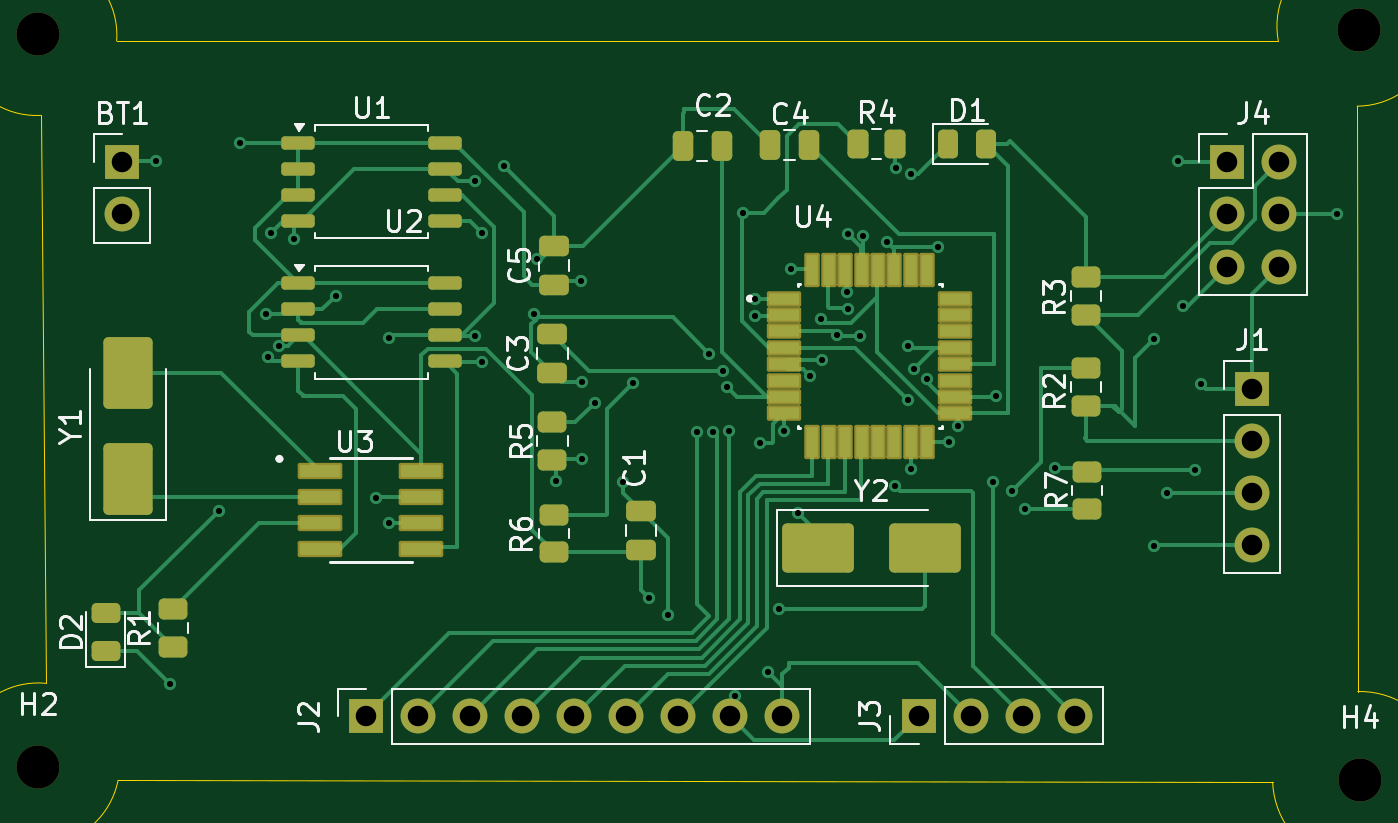
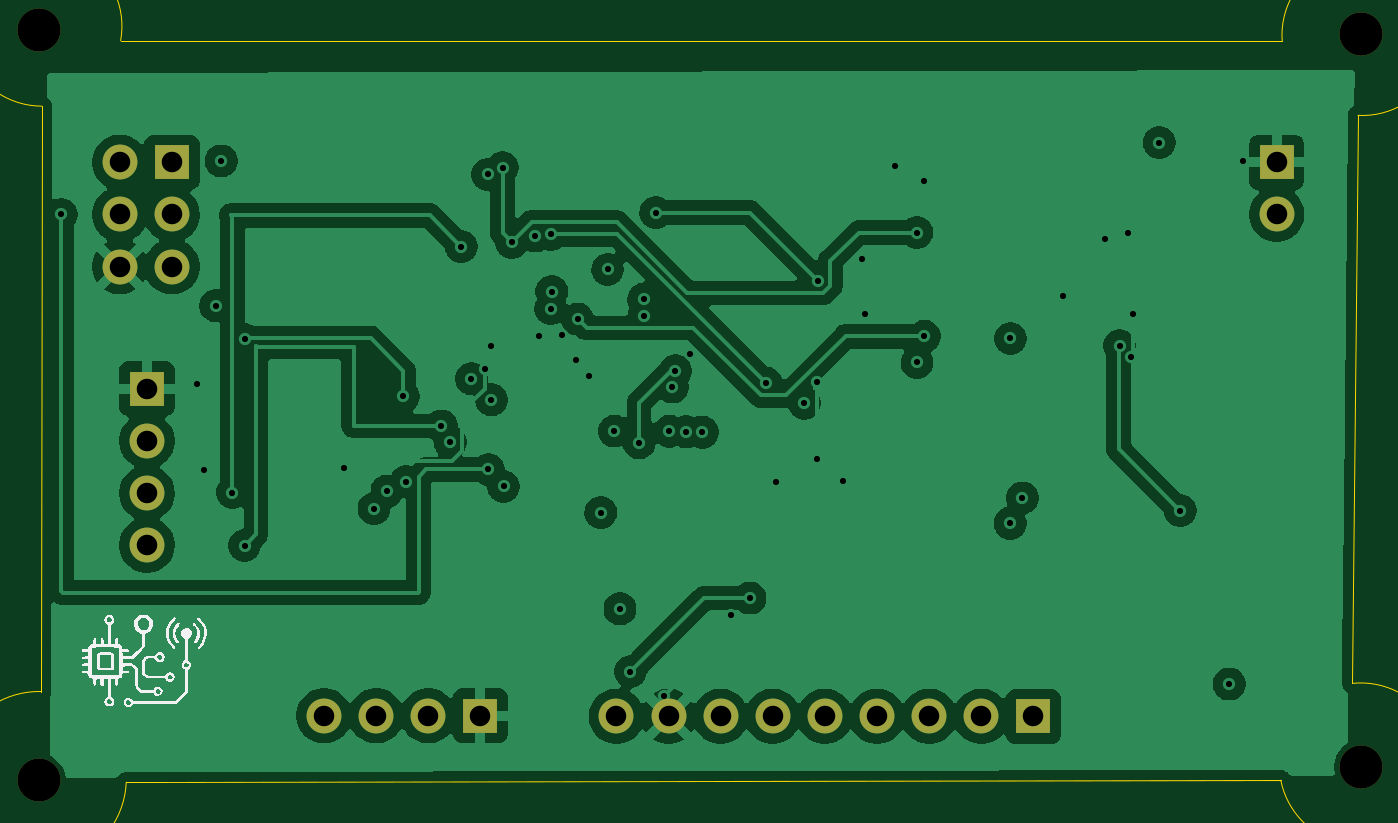
Circuit board: 13 layer files. Board 64.2 x 36.1 mm.
- bottom_copper: MCU data logger-B_Cu.gbr (115852 bytes)
- bottom_mask: MCU data logger-B_Mask.gbr (1550 bytes)
- paste: MCU data logger-B_Paste.gbr (478 bytes)
- bottom_silk: MCU data logger-B_Silkscreen.gbr (26685 bytes)
- outline: MCU data logger-Edge_Cuts.gbr (1113 bytes)
- top_copper: MCU data logger-F_Cu.gbr (31596 bytes)
- top_mask: MCU data logger-F_Mask.gbr (6185 bytes)
- paste: MCU data logger-F_Paste.gbr (5101 bytes)
- top_silk: MCU data logger-F_Silkscreen.gbr (33249 bytes)
- inner_copper: MCU data logger-In1_Cu.gbr (5638 bytes)
- inner_copper: MCU data logger-In2_Cu.gbr (124032 bytes)
- drill: MCU data logger-NPTH-drl.gbr (713 bytes)
- drill: MCU data logger-PTH-drl.gbr (3396 bytes)

=== bottom_copper: MCU data logger-B_Cu.gbr (115852 bytes, source omitted) ===
=== bottom_mask: MCU data logger-B_Mask.gbr ===
%TF.GenerationSoftware,KiCad,Pcbnew,9.0.2*%
%TF.CreationDate,2025-06-26T23:30:40+05:30*%
%TF.ProjectId,MCU data logger,4d435520-6461-4746-9120-6c6f67676572,VERSION 1*%
%TF.SameCoordinates,Original*%
%TF.FileFunction,Soldermask,Bot*%
%TF.FilePolarity,Negative*%
%FSLAX46Y46*%
G04 Gerber Fmt 4.6, Leading zero omitted, Abs format (unit mm)*
G04 Created by KiCad (PCBNEW 9.0.2) date 2025-06-26 23:30:40*
%MOMM*%
%LPD*%
G01*
G04 APERTURE LIST*
%ADD10R,1.700000X1.700000*%
%ADD11C,1.700000*%
%ADD12C,2.100000*%
G04 APERTURE END LIST*
D10*
%TO.C,J3*%
X150600000Y-78770000D03*
D11*
X153140000Y-78770000D03*
X155680000Y-78770000D03*
X158220000Y-78770000D03*
%TD*%
D12*
%TO.C,H4*%
X172110000Y-81910000D03*
%TD*%
%TO.C,H3*%
X172090000Y-45320000D03*
%TD*%
%TO.C,H1*%
X107650000Y-45550000D03*
%TD*%
D10*
%TO.C,J4*%
X165630000Y-51790000D03*
D11*
X168170000Y-51790000D03*
X165630000Y-54330000D03*
X168170000Y-54330000D03*
X165630000Y-56870000D03*
X168170000Y-56870000D03*
%TD*%
D10*
%TO.C,BT1*%
X111770000Y-51785000D03*
D11*
X111770000Y-54325000D03*
%TD*%
D10*
%TO.C,J1*%
X166850000Y-62830000D03*
D11*
X166850000Y-65370000D03*
X166850000Y-67910000D03*
X166850000Y-70450000D03*
%TD*%
D10*
%TO.C,J2*%
X123640000Y-78800000D03*
D11*
X126180000Y-78800000D03*
X128720000Y-78800000D03*
X131260000Y-78800000D03*
X133800000Y-78800000D03*
X136340000Y-78800000D03*
X138880000Y-78800000D03*
X141420000Y-78800000D03*
X143960000Y-78800000D03*
%TD*%
D12*
%TO.C,H2*%
X107670000Y-81260000D03*
%TD*%
M02*

=== paste: MCU data logger-B_Paste.gbr ===
%TF.GenerationSoftware,KiCad,Pcbnew,9.0.2*%
%TF.CreationDate,2025-06-26T23:30:40+05:30*%
%TF.ProjectId,MCU data logger,4d435520-6461-4746-9120-6c6f67676572,VERSION 1*%
%TF.SameCoordinates,Original*%
%TF.FileFunction,Paste,Bot*%
%TF.FilePolarity,Positive*%
%FSLAX46Y46*%
G04 Gerber Fmt 4.6, Leading zero omitted, Abs format (unit mm)*
G04 Created by KiCad (PCBNEW 9.0.2) date 2025-06-26 23:30:40*
%MOMM*%
%LPD*%
G01*
G04 APERTURE LIST*
G04 APERTURE END LIST*
M02*

=== bottom_silk: MCU data logger-B_Silkscreen.gbr (26685 bytes, source omitted) ===
=== outline: MCU data logger-Edge_Cuts.gbr ===
%TF.GenerationSoftware,KiCad,Pcbnew,9.0.2*%
%TF.CreationDate,2025-06-26T23:30:40+05:30*%
%TF.ProjectId,MCU data logger,4d435520-6461-4746-9120-6c6f67676572,VERSION 1*%
%TF.SameCoordinates,Original*%
%TF.FileFunction,Profile,NP*%
%FSLAX46Y46*%
G04 Gerber Fmt 4.6, Leading zero omitted, Abs format (unit mm)*
G04 Created by KiCad (PCBNEW 9.0.2) date 2025-06-26 23:30:40*
%MOMM*%
%LPD*%
G01*
G04 APERTURE LIST*
%TA.AperFunction,Profile*%
%ADD10C,0.050000*%
%TD*%
G04 APERTURE END LIST*
D10*
X111573865Y-81914800D02*
X166820000Y-82010000D01*
X107810000Y-49500000D02*
X108080000Y-77190000D01*
X172018403Y-77586966D02*
G75*
G02*
X167860001Y-82010000I81597J-4243034D01*
G01*
X168135502Y-45861850D02*
G75*
G02*
X171980000Y-49050001I3834498J711850D01*
G01*
X111573866Y-81914800D02*
G75*
G02*
X108080000Y-77189999I-3893866J774800D01*
G01*
X166820000Y-82010000D02*
X167860000Y-82010000D01*
X111505408Y-45872805D02*
X168135502Y-45861847D01*
X172018403Y-77586966D02*
X171980000Y-49050000D01*
X107810000Y-49500000D02*
G75*
G02*
X111505409Y-45872805I-210000J3910000D01*
G01*
M02*

=== top_copper: MCU data logger-F_Cu.gbr (31596 bytes, source omitted) ===
=== top_mask: MCU data logger-F_Mask.gbr ===
%TF.GenerationSoftware,KiCad,Pcbnew,9.0.2*%
%TF.CreationDate,2025-06-26T23:30:40+05:30*%
%TF.ProjectId,MCU data logger,4d435520-6461-4746-9120-6c6f67676572,VERSION 1*%
%TF.SameCoordinates,Original*%
%TF.FileFunction,Soldermask,Top*%
%TF.FilePolarity,Negative*%
%FSLAX46Y46*%
G04 Gerber Fmt 4.6, Leading zero omitted, Abs format (unit mm)*
G04 Created by KiCad (PCBNEW 9.0.2) date 2025-06-26 23:30:40*
%MOMM*%
%LPD*%
G01*
G04 APERTURE LIST*
G04 Aperture macros list*
%AMRoundRect*
0 Rectangle with rounded corners*
0 $1 Rounding radius*
0 $2 $3 $4 $5 $6 $7 $8 $9 X,Y pos of 4 corners*
0 Add a 4 corners polygon primitive as box body*
4,1,4,$2,$3,$4,$5,$6,$7,$8,$9,$2,$3,0*
0 Add four circle primitives for the rounded corners*
1,1,$1+$1,$2,$3*
1,1,$1+$1,$4,$5*
1,1,$1+$1,$6,$7*
1,1,$1+$1,$8,$9*
0 Add four rect primitives between the rounded corners*
20,1,$1+$1,$2,$3,$4,$5,0*
20,1,$1+$1,$4,$5,$6,$7,0*
20,1,$1+$1,$6,$7,$8,$9,0*
20,1,$1+$1,$8,$9,$2,$3,0*%
G04 Aperture macros list end*
%ADD10RoundRect,0.243750X0.456250X-0.243750X0.456250X0.243750X-0.456250X0.243750X-0.456250X-0.243750X0*%
%ADD11RoundRect,0.162500X-0.650000X-0.162500X0.650000X-0.162500X0.650000X0.162500X-0.650000X0.162500X0*%
%ADD12RoundRect,0.099250X-0.987750X-0.297750X0.987750X-0.297750X0.987750X0.297750X-0.987750X0.297750X0*%
%ADD13R,1.700000X1.700000*%
%ADD14C,1.700000*%
%ADD15RoundRect,0.250000X0.475000X-0.250000X0.475000X0.250000X-0.475000X0.250000X-0.475000X-0.250000X0*%
%ADD16C,2.100000*%
%ADD17RoundRect,0.250000X0.450000X-0.262500X0.450000X0.262500X-0.450000X0.262500X-0.450000X-0.262500X0*%
%ADD18RoundRect,0.250000X-0.262500X-0.450000X0.262500X-0.450000X0.262500X0.450000X-0.262500X0.450000X0*%
%ADD19RoundRect,0.250000X-0.250000X-0.475000X0.250000X-0.475000X0.250000X0.475000X-0.250000X0.475000X0*%
%ADD20RoundRect,0.094250X-0.742750X-0.282750X0.742750X-0.282750X0.742750X0.282750X-0.742750X0.282750X0*%
%ADD21RoundRect,0.094250X-0.282750X-0.742750X0.282750X-0.742750X0.282750X0.742750X-0.282750X0.742750X0*%
%ADD22RoundRect,0.243750X-0.243750X-0.456250X0.243750X-0.456250X0.243750X0.456250X-0.243750X0.456250X0*%
%ADD23RoundRect,0.250001X0.949999X-1.499999X0.949999X1.499999X-0.949999X1.499999X-0.949999X-1.499999X0*%
%ADD24RoundRect,0.250001X-1.499999X-0.949999X1.499999X-0.949999X1.499999X0.949999X-1.499999X0.949999X0*%
G04 APERTURE END LIST*
D10*
%TO.C,D2*%
X110960000Y-75625000D03*
X110960000Y-73750000D03*
%TD*%
D11*
%TO.C,U1*%
X120352500Y-50835000D03*
X120352500Y-52105000D03*
X120352500Y-53375000D03*
X120352500Y-54645000D03*
X127527500Y-54645000D03*
X127527500Y-53375000D03*
X127527500Y-52105000D03*
X127527500Y-50835000D03*
%TD*%
D12*
%TO.C,U3*%
X121408100Y-66837000D03*
X121408100Y-68107000D03*
X121408100Y-69377000D03*
X121408100Y-70647000D03*
X126358100Y-70647000D03*
X126358100Y-69377000D03*
X126358100Y-68107000D03*
X126358100Y-66837000D03*
%TD*%
D11*
%TO.C,U2*%
X120352500Y-57685000D03*
X120352500Y-58955000D03*
X120352500Y-60225000D03*
X120352500Y-61495000D03*
X127527500Y-61495000D03*
X127527500Y-60225000D03*
X127527500Y-58955000D03*
X127527500Y-57685000D03*
%TD*%
D13*
%TO.C,J3*%
X150600000Y-78770000D03*
D14*
X153140000Y-78770000D03*
X155680000Y-78770000D03*
X158220000Y-78770000D03*
%TD*%
D15*
%TO.C,C1*%
X137060000Y-70680000D03*
X137060000Y-68780000D03*
%TD*%
D16*
%TO.C,H4*%
X172110000Y-81910000D03*
%TD*%
D17*
%TO.C,R3*%
X158750000Y-59222500D03*
X158750000Y-57397500D03*
%TD*%
%TO.C,R1*%
X114262000Y-75399100D03*
X114262000Y-73574100D03*
%TD*%
D16*
%TO.C,H3*%
X172090000Y-45320000D03*
%TD*%
%TO.C,H1*%
X107650000Y-45550000D03*
%TD*%
D17*
%TO.C,R2*%
X158770000Y-63652500D03*
X158770000Y-61827500D03*
%TD*%
D13*
%TO.C,J4*%
X165630000Y-51790000D03*
D14*
X168170000Y-51790000D03*
X165630000Y-54330000D03*
X168170000Y-54330000D03*
X165630000Y-56870000D03*
X168170000Y-56870000D03*
%TD*%
D18*
%TO.C,R4*%
X147640000Y-50880000D03*
X149465000Y-50880000D03*
%TD*%
D19*
%TO.C,C2*%
X139092500Y-51000000D03*
X140992500Y-51000000D03*
%TD*%
D15*
%TO.C,C5*%
X132830000Y-57760000D03*
X132830000Y-55860000D03*
%TD*%
%TO.C,C3*%
X132750000Y-62050000D03*
X132750000Y-60150000D03*
%TD*%
D17*
%TO.C,R7*%
X158820000Y-68692500D03*
X158820000Y-66867500D03*
%TD*%
D20*
%TO.C,U4*%
X144050000Y-58430000D03*
X144050000Y-59230000D03*
X144050000Y-60030000D03*
X144050000Y-60830000D03*
X144050000Y-61630000D03*
X144050000Y-62430000D03*
X144050000Y-63230000D03*
X144050000Y-64030000D03*
D21*
X145420000Y-65400000D03*
X146220000Y-65400000D03*
X147020000Y-65400000D03*
X147820000Y-65400000D03*
X148620000Y-65400000D03*
X149420000Y-65400000D03*
X150220000Y-65400000D03*
X151020000Y-65400000D03*
D20*
X152390000Y-64030000D03*
X152390000Y-63230000D03*
X152390000Y-62430000D03*
X152390000Y-61630000D03*
X152390000Y-60830000D03*
X152390000Y-60030000D03*
X152390000Y-59230000D03*
X152390000Y-58430000D03*
D21*
X151020000Y-57060000D03*
X150220000Y-57060000D03*
X149420000Y-57060000D03*
X148620000Y-57060000D03*
X147820000Y-57060000D03*
X147020000Y-57060000D03*
X146220000Y-57060000D03*
X145420000Y-57060000D03*
%TD*%
D22*
%TO.C,D1*%
X152032500Y-50900000D03*
X153907500Y-50900000D03*
%TD*%
D13*
%TO.C,BT1*%
X111770000Y-51785000D03*
D14*
X111770000Y-54325000D03*
%TD*%
D17*
%TO.C,R5*%
X132750000Y-66282500D03*
X132750000Y-64457500D03*
%TD*%
D13*
%TO.C,J1*%
X166850000Y-62830000D03*
D14*
X166850000Y-65370000D03*
X166850000Y-67910000D03*
X166850000Y-70450000D03*
%TD*%
D19*
%TO.C,C4*%
X143362500Y-50940000D03*
X145262500Y-50940000D03*
%TD*%
D17*
%TO.C,R6*%
X132830000Y-70805000D03*
X132830000Y-68980000D03*
%TD*%
D23*
%TO.C,Y1*%
X112060000Y-67240000D03*
X112060000Y-62040000D03*
%TD*%
D13*
%TO.C,J2*%
X123640000Y-78800000D03*
D14*
X126180000Y-78800000D03*
X128720000Y-78800000D03*
X131260000Y-78800000D03*
X133800000Y-78800000D03*
X136340000Y-78800000D03*
X138880000Y-78800000D03*
X141420000Y-78800000D03*
X143960000Y-78800000D03*
%TD*%
D16*
%TO.C,H2*%
X107670000Y-81260000D03*
%TD*%
D24*
%TO.C,Y2*%
X145690000Y-70600000D03*
X150890000Y-70600000D03*
%TD*%
M02*

=== paste: MCU data logger-F_Paste.gbr ===
%TF.GenerationSoftware,KiCad,Pcbnew,9.0.2*%
%TF.CreationDate,2025-06-26T23:30:40+05:30*%
%TF.ProjectId,MCU data logger,4d435520-6461-4746-9120-6c6f67676572,VERSION 1*%
%TF.SameCoordinates,Original*%
%TF.FileFunction,Paste,Top*%
%TF.FilePolarity,Positive*%
%FSLAX46Y46*%
G04 Gerber Fmt 4.6, Leading zero omitted, Abs format (unit mm)*
G04 Created by KiCad (PCBNEW 9.0.2) date 2025-06-26 23:30:40*
%MOMM*%
%LPD*%
G01*
G04 APERTURE LIST*
G04 Aperture macros list*
%AMRoundRect*
0 Rectangle with rounded corners*
0 $1 Rounding radius*
0 $2 $3 $4 $5 $6 $7 $8 $9 X,Y pos of 4 corners*
0 Add a 4 corners polygon primitive as box body*
4,1,4,$2,$3,$4,$5,$6,$7,$8,$9,$2,$3,0*
0 Add four circle primitives for the rounded corners*
1,1,$1+$1,$2,$3*
1,1,$1+$1,$4,$5*
1,1,$1+$1,$6,$7*
1,1,$1+$1,$8,$9*
0 Add four rect primitives between the rounded corners*
20,1,$1+$1,$2,$3,$4,$5,0*
20,1,$1+$1,$4,$5,$6,$7,0*
20,1,$1+$1,$6,$7,$8,$9,0*
20,1,$1+$1,$8,$9,$2,$3,0*%
G04 Aperture macros list end*
%ADD10RoundRect,0.243750X0.456250X-0.243750X0.456250X0.243750X-0.456250X0.243750X-0.456250X-0.243750X0*%
%ADD11RoundRect,0.162500X-0.650000X-0.162500X0.650000X-0.162500X0.650000X0.162500X-0.650000X0.162500X0*%
%ADD12RoundRect,0.073750X-0.911250X-0.221250X0.911250X-0.221250X0.911250X0.221250X-0.911250X0.221250X0*%
%ADD13RoundRect,0.250000X0.475000X-0.250000X0.475000X0.250000X-0.475000X0.250000X-0.475000X-0.250000X0*%
%ADD14RoundRect,0.250000X0.450000X-0.262500X0.450000X0.262500X-0.450000X0.262500X-0.450000X-0.262500X0*%
%ADD15RoundRect,0.250000X-0.262500X-0.450000X0.262500X-0.450000X0.262500X0.450000X-0.262500X0.450000X0*%
%ADD16RoundRect,0.250000X-0.250000X-0.475000X0.250000X-0.475000X0.250000X0.475000X-0.250000X0.475000X0*%
%ADD17RoundRect,0.068750X-0.666250X-0.206250X0.666250X-0.206250X0.666250X0.206250X-0.666250X0.206250X0*%
%ADD18RoundRect,0.068750X-0.206250X-0.666250X0.206250X-0.666250X0.206250X0.666250X-0.206250X0.666250X0*%
%ADD19RoundRect,0.243750X-0.243750X-0.456250X0.243750X-0.456250X0.243750X0.456250X-0.243750X0.456250X0*%
%ADD20RoundRect,0.250001X0.949999X-1.499999X0.949999X1.499999X-0.949999X1.499999X-0.949999X-1.499999X0*%
%ADD21RoundRect,0.250001X-1.499999X-0.949999X1.499999X-0.949999X1.499999X0.949999X-1.499999X0.949999X0*%
G04 APERTURE END LIST*
D10*
%TO.C,D2*%
X110960000Y-75625000D03*
X110960000Y-73750000D03*
%TD*%
D11*
%TO.C,U1*%
X120352500Y-50835000D03*
X120352500Y-52105000D03*
X120352500Y-53375000D03*
X120352500Y-54645000D03*
X127527500Y-54645000D03*
X127527500Y-53375000D03*
X127527500Y-52105000D03*
X127527500Y-50835000D03*
%TD*%
D12*
%TO.C,U3*%
X121408100Y-66837000D03*
X121408100Y-68107000D03*
X121408100Y-69377000D03*
X121408100Y-70647000D03*
X126358100Y-70647000D03*
X126358100Y-69377000D03*
X126358100Y-68107000D03*
X126358100Y-66837000D03*
%TD*%
D11*
%TO.C,U2*%
X120352500Y-57685000D03*
X120352500Y-58955000D03*
X120352500Y-60225000D03*
X120352500Y-61495000D03*
X127527500Y-61495000D03*
X127527500Y-60225000D03*
X127527500Y-58955000D03*
X127527500Y-57685000D03*
%TD*%
D13*
%TO.C,C1*%
X137060000Y-70680000D03*
X137060000Y-68780000D03*
%TD*%
D14*
%TO.C,R3*%
X158750000Y-59222500D03*
X158750000Y-57397500D03*
%TD*%
%TO.C,R1*%
X114262000Y-75399100D03*
X114262000Y-73574100D03*
%TD*%
%TO.C,R2*%
X158770000Y-63652500D03*
X158770000Y-61827500D03*
%TD*%
D15*
%TO.C,R4*%
X147640000Y-50880000D03*
X149465000Y-50880000D03*
%TD*%
D16*
%TO.C,C2*%
X139092500Y-51000000D03*
X140992500Y-51000000D03*
%TD*%
D13*
%TO.C,C5*%
X132830000Y-57760000D03*
X132830000Y-55860000D03*
%TD*%
%TO.C,C3*%
X132750000Y-62050000D03*
X132750000Y-60150000D03*
%TD*%
D14*
%TO.C,R7*%
X158820000Y-68692500D03*
X158820000Y-66867500D03*
%TD*%
D17*
%TO.C,U4*%
X144050000Y-58430000D03*
X144050000Y-59230000D03*
X144050000Y-60030000D03*
X144050000Y-60830000D03*
X144050000Y-61630000D03*
X144050000Y-62430000D03*
X144050000Y-63230000D03*
X144050000Y-64030000D03*
D18*
X145420000Y-65400000D03*
X146220000Y-65400000D03*
X147020000Y-65400000D03*
X147820000Y-65400000D03*
X148620000Y-65400000D03*
X149420000Y-65400000D03*
X150220000Y-65400000D03*
X151020000Y-65400000D03*
D17*
X152390000Y-64030000D03*
X152390000Y-63230000D03*
X152390000Y-62430000D03*
X152390000Y-61630000D03*
X152390000Y-60830000D03*
X152390000Y-60030000D03*
X152390000Y-59230000D03*
X152390000Y-58430000D03*
D18*
X151020000Y-57060000D03*
X150220000Y-57060000D03*
X149420000Y-57060000D03*
X148620000Y-57060000D03*
X147820000Y-57060000D03*
X147020000Y-57060000D03*
X146220000Y-57060000D03*
X145420000Y-57060000D03*
%TD*%
D19*
%TO.C,D1*%
X152032500Y-50900000D03*
X153907500Y-50900000D03*
%TD*%
D14*
%TO.C,R5*%
X132750000Y-66282500D03*
X132750000Y-64457500D03*
%TD*%
D16*
%TO.C,C4*%
X143362500Y-50940000D03*
X145262500Y-50940000D03*
%TD*%
D14*
%TO.C,R6*%
X132830000Y-70805000D03*
X132830000Y-68980000D03*
%TD*%
D20*
%TO.C,Y1*%
X112060000Y-67240000D03*
X112060000Y-62040000D03*
%TD*%
D21*
%TO.C,Y2*%
X145690000Y-70600000D03*
X150890000Y-70600000D03*
%TD*%
M02*

=== top_silk: MCU data logger-F_Silkscreen.gbr (33249 bytes, source omitted) ===
=== inner_copper: MCU data logger-In1_Cu.gbr ===
%TF.GenerationSoftware,KiCad,Pcbnew,9.0.2*%
%TF.CreationDate,2025-06-26T23:30:40+05:30*%
%TF.ProjectId,MCU data logger,4d435520-6461-4746-9120-6c6f67676572,VERSION 1*%
%TF.SameCoordinates,Original*%
%TF.FileFunction,Copper,L2,Inr*%
%TF.FilePolarity,Positive*%
%FSLAX46Y46*%
G04 Gerber Fmt 4.6, Leading zero omitted, Abs format (unit mm)*
G04 Created by KiCad (PCBNEW 9.0.2) date 2025-06-26 23:30:40*
%MOMM*%
%LPD*%
G01*
G04 APERTURE LIST*
%TA.AperFunction,ComponentPad*%
%ADD10R,1.700000X1.700000*%
%TD*%
%TA.AperFunction,ComponentPad*%
%ADD11C,1.700000*%
%TD*%
%TA.AperFunction,ViaPad*%
%ADD12C,0.600000*%
%TD*%
%TA.AperFunction,Conductor*%
%ADD13C,0.200000*%
%TD*%
G04 APERTURE END LIST*
D10*
%TO.N,GND*%
%TO.C,J3*%
X150600000Y-78770000D03*
D11*
%TO.N,/VCC*%
X153140000Y-78770000D03*
%TO.N,/RX*%
X155680000Y-78770000D03*
%TO.N,/TX*%
X158220000Y-78770000D03*
%TD*%
D10*
%TO.N,/MISO*%
%TO.C,J4*%
X165630000Y-51790000D03*
D11*
%TO.N,/VCC*%
X168170000Y-51790000D03*
%TO.N,/SCK*%
X165630000Y-54330000D03*
%TO.N,/MOSI*%
X168170000Y-54330000D03*
%TO.N,/RESET*%
X165630000Y-56870000D03*
%TO.N,GND*%
X168170000Y-56870000D03*
%TD*%
D10*
%TO.N,GND*%
%TO.C,BT1*%
X111770000Y-51785000D03*
D11*
%TO.N,/VCC*%
X111770000Y-54325000D03*
%TD*%
D10*
%TO.N,GND*%
%TO.C,J1*%
X166850000Y-62830000D03*
D11*
%TO.N,/VCC*%
X166850000Y-65370000D03*
%TO.N,/SDA*%
X166850000Y-67910000D03*
%TO.N,/SCK*%
X166850000Y-70450000D03*
%TD*%
D10*
%TO.N,/D2*%
%TO.C,J2*%
X123640000Y-78800000D03*
D11*
%TO.N,/D3*%
X126180000Y-78800000D03*
%TO.N,/D4*%
X128720000Y-78800000D03*
%TO.N,/D5*%
X131260000Y-78800000D03*
%TO.N,/D6*%
X133800000Y-78800000D03*
%TO.N,/D7*%
X136340000Y-78800000D03*
%TO.N,/D8*%
X138880000Y-78800000D03*
%TO.N,GND*%
X141420000Y-78800000D03*
%TO.N,/VCC*%
X143960000Y-78800000D03*
%TD*%
D12*
%TO.N,/VCC*%
X151030000Y-62340000D03*
X134140000Y-57550000D03*
X143280000Y-76620000D03*
X116480000Y-68770000D03*
X117500000Y-50830000D03*
X154350000Y-63200000D03*
X150059999Y-63368527D03*
X137450000Y-73030000D03*
X162089000Y-60420000D03*
X119434246Y-60723316D03*
X142040000Y-54240000D03*
%TO.N,GND*%
X131830000Y-59180000D03*
X119010000Y-55250000D03*
X122190000Y-58285000D03*
X132920000Y-67310000D03*
X118870000Y-61300000D03*
X113430000Y-51710000D03*
X118780000Y-59200000D03*
X134200000Y-66250000D03*
X130380000Y-51970000D03*
X128975735Y-52704265D03*
X150060000Y-60720000D03*
X134180000Y-62510000D03*
X150390000Y-61860000D03*
X157250000Y-66690000D03*
X138400000Y-73850000D03*
X131980000Y-56520000D03*
X145910000Y-61430000D03*
X136190000Y-67350000D03*
X146630000Y-60230000D03*
X147760001Y-60279451D03*
X120160000Y-55550000D03*
X164080000Y-66810000D03*
X145303890Y-62208472D03*
X140400000Y-61110000D03*
X164390000Y-62600000D03*
X141660000Y-77820000D03*
%TO.N,Net-(U4-PB6)*%
X143790000Y-73560000D03*
X141238000Y-62740000D03*
%TO.N,Net-(U4-PB7)*%
X144060000Y-64890000D03*
X142857468Y-65459203D03*
X141086037Y-61954565D03*
X144720000Y-68870000D03*
%TO.N,/SCK*%
X128950000Y-60269000D03*
X162090000Y-70470000D03*
X145850000Y-59430000D03*
X124760000Y-60370000D03*
X124770000Y-69380000D03*
X152500000Y-64640000D03*
%TO.N,Net-(D1-K)*%
X134800000Y-63530000D03*
X150237928Y-52381850D03*
%TO.N,Net-(D2-K)*%
X114090000Y-77220000D03*
X155780000Y-68670000D03*
%TO.N,/SDA*%
X129310000Y-61540000D03*
X149510000Y-52050000D03*
X162689000Y-67890000D03*
X149060000Y-55690000D03*
X151536382Y-55900000D03*
X129320000Y-55216765D03*
%TO.N,/D3*%
X142622902Y-58460102D03*
X140580526Y-64929072D03*
%TO.N,/D2*%
X139780656Y-64943627D03*
X144390000Y-57010000D03*
%TO.N,/D4*%
X141380000Y-64900000D03*
X142610000Y-59260000D03*
%TO.N,/TX*%
X154210000Y-67360000D03*
X147160000Y-58920000D03*
%TO.N,/RX*%
X147110000Y-58090000D03*
X149460000Y-67590000D03*
%TO.N,/RESET*%
X147910000Y-55380000D03*
X136670000Y-62554565D03*
X163490000Y-58780000D03*
X147160000Y-55300000D03*
%TO.N,/MOSI*%
X171020000Y-54330000D03*
X150210000Y-66760000D03*
%TO.N,/MISO*%
X163230000Y-51720000D03*
X152070000Y-65430000D03*
%TO.N,Net-(U3-SQW{slash}~INT)*%
X124170000Y-68150000D03*
X155150000Y-67820000D03*
%TD*%
D13*
%TO.N,Net-(U4-PB6)*%
X139090000Y-62740000D02*
X141238000Y-62740000D01*
X143790000Y-73560000D02*
X139280000Y-73560000D01*
X139090000Y-73370000D02*
X139090000Y-62740000D01*
X139280000Y-73560000D02*
X139260000Y-73540000D01*
X139260000Y-73540000D02*
X139090000Y-73370000D01*
%TO.N,Net-(U4-PB7)*%
X144640000Y-68790000D02*
X144640000Y-65840000D01*
X144040000Y-64910000D02*
X144060000Y-64890000D01*
X144720000Y-68870000D02*
X144640000Y-68790000D01*
X144640000Y-65840000D02*
X144040000Y-65840000D01*
X144040000Y-65840000D02*
X144040000Y-64910000D01*
%TO.N,/SCK*%
X124770000Y-60380000D02*
X124760000Y-60370000D01*
X124770000Y-69380000D02*
X124770000Y-60380000D01*
%TO.N,Net-(D2-K)*%
X155780000Y-68670000D02*
X155780000Y-75090000D01*
X155760000Y-75110000D02*
X153650000Y-77220000D01*
X153650000Y-77220000D02*
X114090000Y-77220000D01*
X155780000Y-75090000D02*
X155760000Y-75110000D01*
%TO.N,/SDA*%
X129550000Y-61300000D02*
X129310000Y-61540000D01*
X129550000Y-55446765D02*
X129550000Y-61300000D01*
X129320000Y-55216765D02*
X129550000Y-55446765D01*
%TO.N,/MISO*%
X155580000Y-57300000D02*
X155580000Y-65400000D01*
X155580000Y-65400000D02*
X152100000Y-65400000D01*
X158000000Y-54880000D02*
X155580000Y-57300000D01*
X152100000Y-65400000D02*
X152070000Y-65430000D01*
X161160000Y-51720000D02*
X158000000Y-54880000D01*
X163230000Y-51720000D02*
X161160000Y-51720000D01*
%TD*%
M02*

=== inner_copper: MCU data logger-In2_Cu.gbr (124032 bytes, source omitted) ===
=== drill: MCU data logger-NPTH-drl.gbr ===
%TF.GenerationSoftware,KiCad,Pcbnew,9.0.2*%
%TF.CreationDate,2025-06-26T23:30:37+05:30*%
%TF.ProjectId,MCU data logger,4d435520-6461-4746-9120-6c6f67676572,VERSION 1*%
%TF.SameCoordinates,Original*%
%TF.FileFunction,NonPlated,1,4,NPTH,Drill*%
%TF.FilePolarity,Positive*%
%FSLAX46Y46*%
G04 Gerber Fmt 4.6, Leading zero omitted, Abs format (unit mm)*
G04 Created by KiCad (PCBNEW 9.0.2) date 2025-06-26 23:30:37*
%MOMM*%
%LPD*%
G01*
G04 APERTURE LIST*
%TA.AperFunction,ComponentDrill*%
%ADD10C,2.100000*%
%TD*%
G04 APERTURE END LIST*
D10*
%TO.C,H1*%
X107650000Y-45550000D03*
%TO.C,H2*%
X107670000Y-81260000D03*
%TO.C,H3*%
X172090000Y-45320000D03*
%TO.C,H4*%
X172110000Y-81910000D03*
M02*

=== drill: MCU data logger-PTH-drl.gbr ===
%TF.GenerationSoftware,KiCad,Pcbnew,9.0.2*%
%TF.CreationDate,2025-06-26T23:30:37+05:30*%
%TF.ProjectId,MCU data logger,4d435520-6461-4746-9120-6c6f67676572,VERSION 1*%
%TF.SameCoordinates,Original*%
%TF.FileFunction,Plated,1,4,PTH,Drill*%
%TF.FilePolarity,Positive*%
%FSLAX46Y46*%
G04 Gerber Fmt 4.6, Leading zero omitted, Abs format (unit mm)*
G04 Created by KiCad (PCBNEW 9.0.2) date 2025-06-26 23:30:37*
%MOMM*%
%LPD*%
G01*
G04 APERTURE LIST*
%TA.AperFunction,ViaDrill*%
%ADD10C,0.300000*%
%TD*%
%TA.AperFunction,ComponentDrill*%
%ADD11C,1.000000*%
%TD*%
G04 APERTURE END LIST*
D10*
X113430000Y-51710000D03*
X114090000Y-77220000D03*
X116480000Y-68770000D03*
X117500000Y-50830000D03*
X118780000Y-59200000D03*
X118870000Y-61300000D03*
X119010000Y-55250000D03*
X119434246Y-60723316D03*
X120160000Y-55550000D03*
X122190000Y-58285000D03*
X124170000Y-68150000D03*
X124760000Y-60370000D03*
X124770000Y-69380000D03*
X128950000Y-60269000D03*
X128975735Y-52704265D03*
X129310000Y-61540000D03*
X129320000Y-55216765D03*
X130380000Y-51970000D03*
X131830000Y-59180000D03*
X131980000Y-56520000D03*
X132920000Y-67310000D03*
X134140000Y-57550000D03*
X134180000Y-62510000D03*
X134200000Y-66250000D03*
X134800000Y-63530000D03*
X136190000Y-67350000D03*
X136670000Y-62554565D03*
X137450000Y-73030000D03*
X138400000Y-73850000D03*
X139780656Y-64943627D03*
X140400000Y-61110000D03*
X140580526Y-64929072D03*
X141086037Y-61954565D03*
X141238000Y-62740000D03*
X141380000Y-64900000D03*
X141660000Y-77820000D03*
X142040000Y-54240000D03*
X142610000Y-59260000D03*
X142622902Y-58460102D03*
X142857468Y-65459203D03*
X143280000Y-76620000D03*
X143790000Y-73560000D03*
X144060000Y-64890000D03*
X144390000Y-57010000D03*
X144720000Y-68870000D03*
X145303890Y-62208472D03*
X145850000Y-59430000D03*
X145910000Y-61430000D03*
X146630000Y-60230000D03*
X147110000Y-58090000D03*
X147160000Y-55300000D03*
X147160000Y-58920000D03*
X147760001Y-60279451D03*
X147910000Y-55380000D03*
X149060000Y-55690000D03*
X149460000Y-67590000D03*
X149510000Y-52050000D03*
X150059999Y-63368527D03*
X150060000Y-60720000D03*
X150210000Y-66760000D03*
X150237928Y-52381850D03*
X150390000Y-61860000D03*
X151030000Y-62340000D03*
X151536382Y-55900000D03*
X152070000Y-65430000D03*
X152500000Y-64640000D03*
X154210000Y-67360000D03*
X154350000Y-63200000D03*
X155150000Y-67820000D03*
X155780000Y-68670000D03*
X157250000Y-66690000D03*
X162089000Y-60420000D03*
X162090000Y-70470000D03*
X162689000Y-67890000D03*
X163230000Y-51720000D03*
X163490000Y-58780000D03*
X164080000Y-66810000D03*
X164390000Y-62600000D03*
X171020000Y-54330000D03*
D11*
%TO.C,BT1*%
X111770000Y-51785000D03*
X111770000Y-54325000D03*
%TO.C,J2*%
X123640000Y-78800000D03*
X126180000Y-78800000D03*
X128720000Y-78800000D03*
X131260000Y-78800000D03*
X133800000Y-78800000D03*
X136340000Y-78800000D03*
X138880000Y-78800000D03*
X141420000Y-78800000D03*
X143960000Y-78800000D03*
%TO.C,J3*%
X150600000Y-78770000D03*
X153140000Y-78770000D03*
X155680000Y-78770000D03*
X158220000Y-78770000D03*
%TO.C,J4*%
X165630000Y-51790000D03*
X165630000Y-54330000D03*
X165630000Y-56870000D03*
%TO.C,J1*%
X166850000Y-62830000D03*
X166850000Y-65370000D03*
X166850000Y-67910000D03*
X166850000Y-70450000D03*
%TO.C,J4*%
X168170000Y-51790000D03*
X168170000Y-54330000D03*
X168170000Y-56870000D03*
M02*

